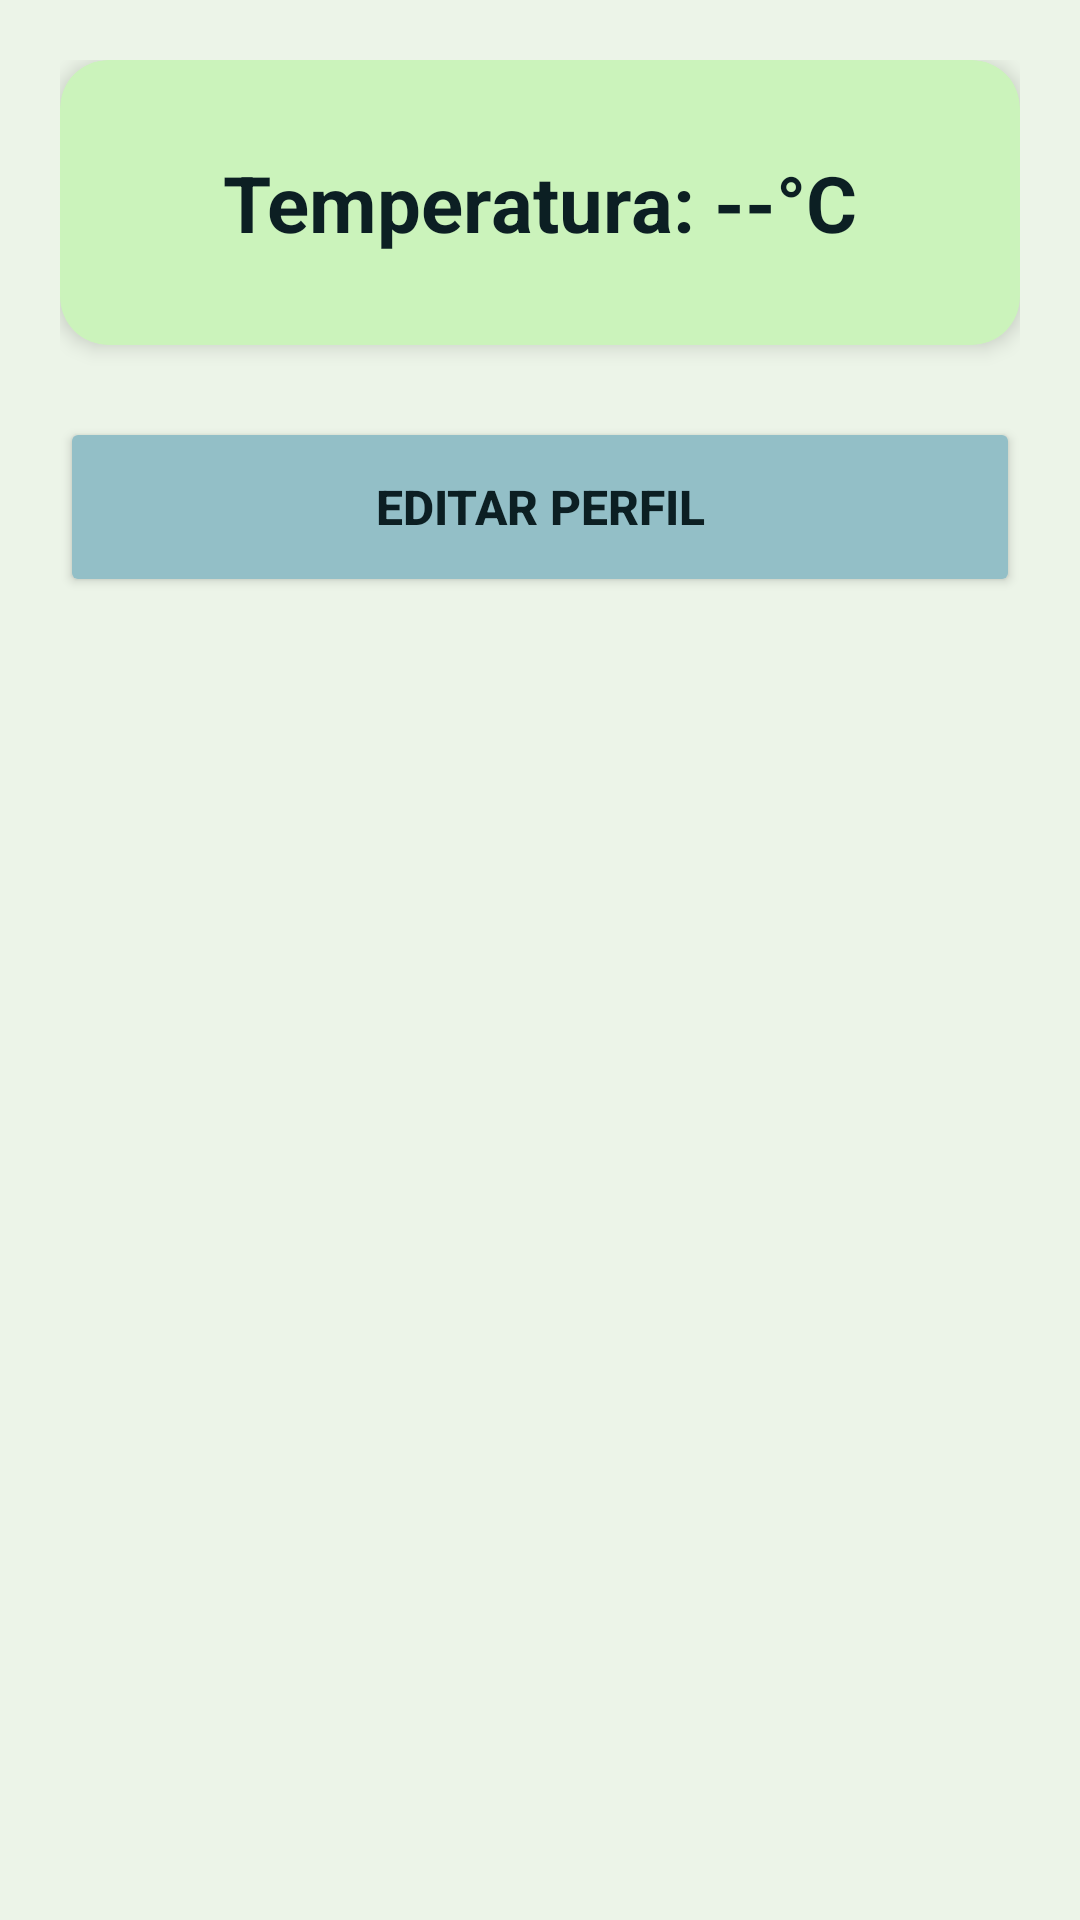

Android layout source for this screen:
<!-- AndroidManifest.xml: application theme Theme.VentiladorIoT -->
<!-- res/layout/fragment_monitoreo.xml -->
<?xml version="1.0" encoding="utf-8"?>
<LinearLayout
xmlns:android="http://schemas.android.com/apk/res/android"
xmlns:app="http://schemas.android.com/apk/res-auto"
android:layout_width="match_parent"
android:layout_height="match_parent"
android:orientation="vertical"
android:padding="20dp"
android:background="@color/bg_main">


<androidx.cardview.widget.CardView
    android:layout_width="match_parent"
    android:layout_height="wrap_content"
    app:cardCornerRadius="16dp"
    app:cardElevation="4dp"
    app:cardBackgroundColor="@color/card_bg"
    android:layout_marginBottom="24dp">

    <LinearLayout
        android:layout_width="match_parent"
        android:layout_height="wrap_content"
        android:orientation="vertical"
        android:padding="30dp"
        android:gravity="center">

        <TextView
            android:id="@+id/text_temperatura"
            android:layout_width="wrap_content"
            android:layout_height="wrap_content"
            android:text="Temperatura: --°C"
            android:textSize="26sp"
            android:textColor="@color/text_dark"
            android:textStyle="bold"/>
    </LinearLayout>
</androidx.cardview.widget.CardView>

<Button
    android:id="@+id/btnIrPerfil"
    android:layout_width="match_parent"
    android:layout_height="60dp"
    android:text="Editar Perfil"
    android:textColor="@color/text_dark"
    android:backgroundTint="@color/primary_color"
    android:textStyle="bold"
    android:textSize="16sp"/>

</LinearLayout>
<!-- resources referenced by this layout -->
<resources>
  <color name="bg_main">#ECF4E8</color>
  <color name="card_bg">#CBF3BB</color>
  <color name="primary_color">#93BFC7</color>
  <color name="text_dark">#0C1F23</color>
  <style name="Theme.VentiladorIoT" parent="Theme.Material3.DayNight.NoActionBar">
  
          <item name="colorPrimary">@color/primary_color</item>
          <item name="colorOnPrimary">@color/text_dark</item>
  
          <item name="colorSecondary">@color/accent_soft</item>
          <item name="colorOnSecondary">@color/text_dark</item>
  
          <item name="android:windowBackground">@color/bg_main</item>
          <item name="android:statusBarColor">@color/primary_color</item>
          <item name="android:navigationBarColor">@color/bg_main</item>
  
      </style>
  <color name="accent_soft">#ABE7B2</color>
</resources>
